Run: headless pygame with SDL's dummy video driver; simulated clock (each Clock.tick advances the game by its frame time, no real sleeping); random seed 0; keys injected as events and as key.get_pressed() state; mouse plan: one left click at the window centre at the start of phase 2, then a move to the lower-right quarter at the start of phase 3.
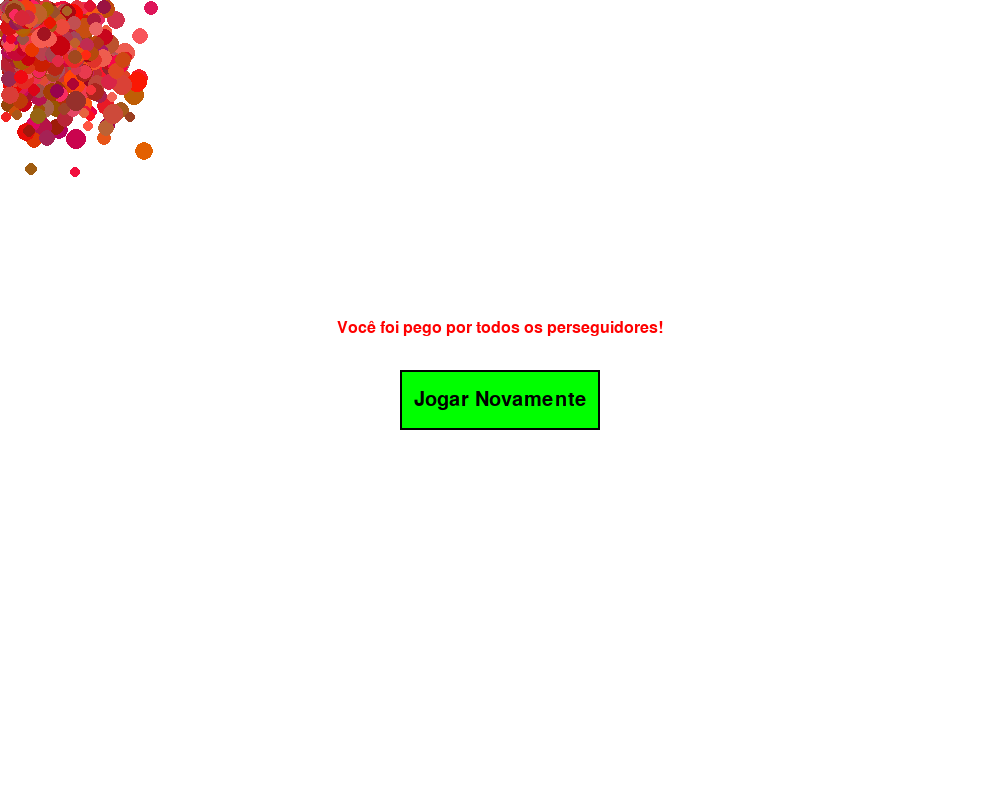
Frame 1 of 4 · flips 1–60 · no input
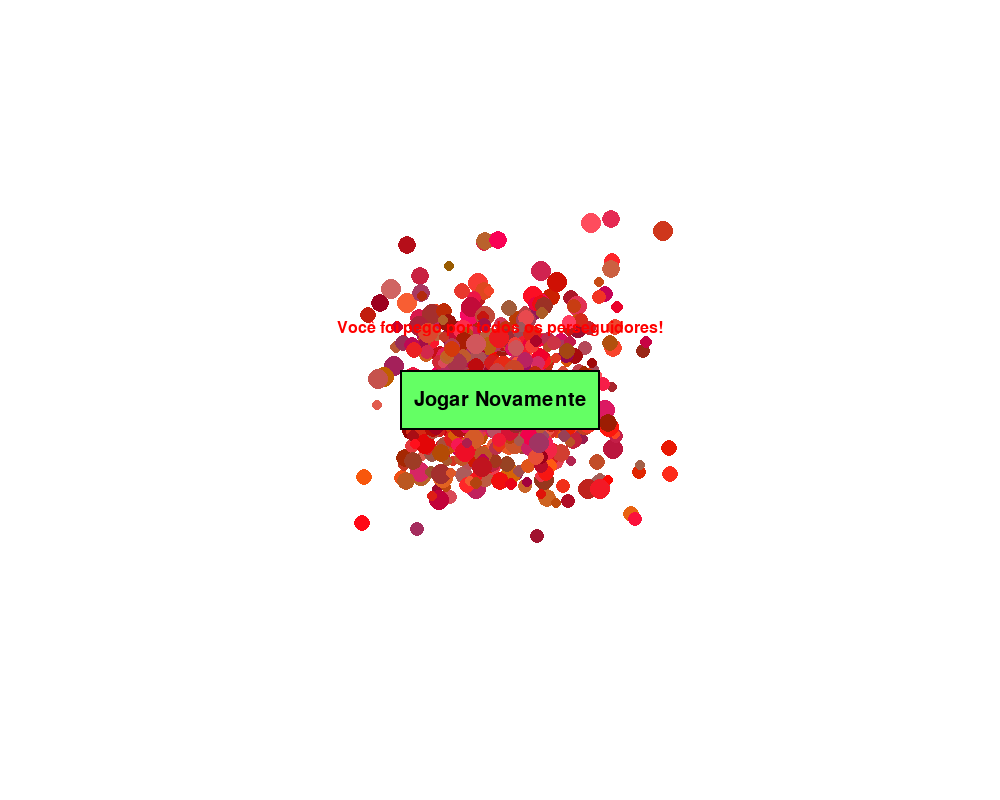
Frame 2 of 4 · flips 61–180 · clicked the window centre · tapped SPACE, RETURN · held RIGHT (→), D
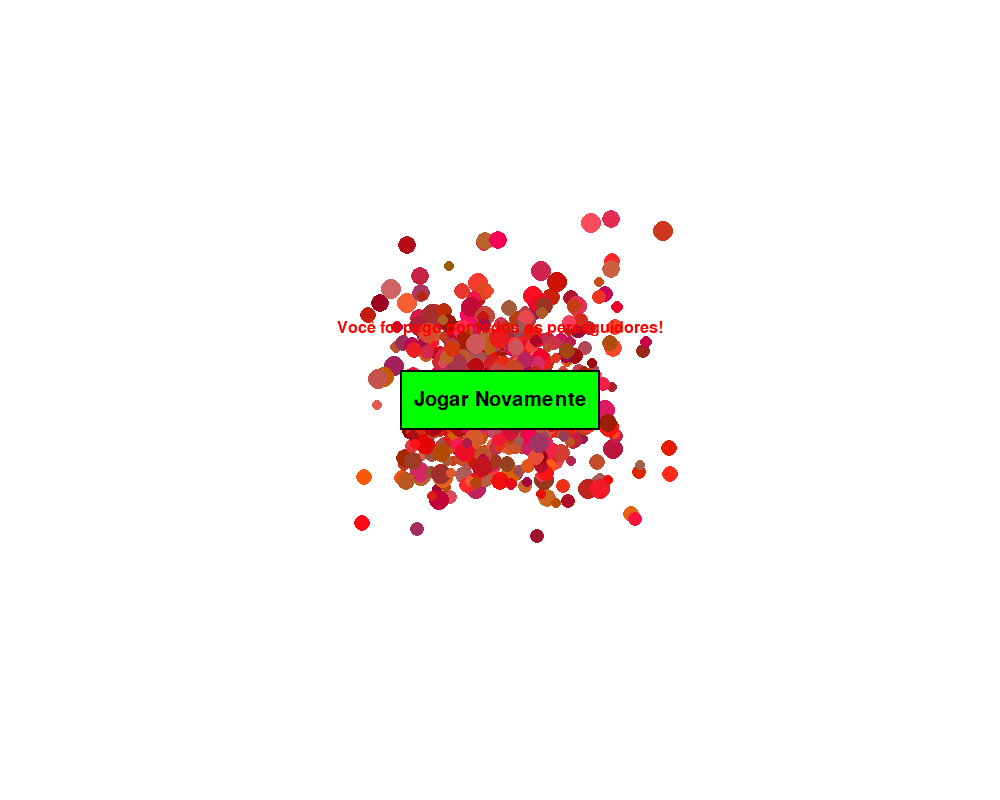
Frame 3 of 4 · flips 181–300 · moved the mouse to the lower-right quarter · held DOWN (↓), S
Frame 4 of 4 · flips 301–420 · held LEFT (←), A, UP (↑), W · screen unchanged from frame 3, image omitted

The pygame program that drew these frames:

import pygame
import sys
import random
import math
from pygame.locals import *

# Inicialização
pygame.init()
LARGURA, ALTURA = 1000, 800
tela = pygame.display.set_mode((LARGURA, ALTURA))
pygame.display.set_caption("Fuja dos Círculos!")

# Cores
PRETO = (0, 0, 0)
BRANCO = (255, 255, 255)
VERMELHO = (255, 0, 0)
AZUL = (0, 0, 255)
VERDE = (0, 255, 0)
CINZA = (200, 200, 200)
AMARELO = (255, 255, 0)

# Configurações do jogo
NUM_PERGUIDORES =23  # Quantidade de círculos perseguidores

class Perseguidor:
    def __init__(self, x, y):
        self.raio = 30
        self.x = x
        self.y = y
        self.velocidade = random.uniform(2, 4)  # Velocidade variada
        self.cor = (
            random.randint(200, 255),
            random.randint(0, 100),
            random.randint(0, 100)
        )
        self.ativo = True
    
    def atualizar(self, alvo_x, alvo_y):
        if not self.ativo:
            return False
        
        # Calcula direção ao alvo com suavização
        dx = alvo_x - self.x
        dy = alvo_y - self.y
        distancia = max(1, math.sqrt(dx*dx + dy*dy))
        
        # Move-se com velocidade variável
        self.x += dx * 0.05 * self.velocidade
        self.y += dy * 0.05 * self.velocidade
        
        # Verifica colisão com o mouse
        if distancia < self.raio:
            self.ativo = False
            return True  # Indica que deve explodir
        return False
    
    def desenhar(self):
        if self.ativo:
            pygame.draw.circle(tela, self.cor, (int(self.x), int(self.y)), self.raio)
            # Detalhes nos perseguidores
            pygame.draw.circle(tela, BRANCO, (int(self.x - 10), int(self.y - 8)), 8)
            pygame.draw.circle(tela, BRANCO, (int(self.x + 10), int(self.y - 8)), 8)
            pygame.draw.circle(tela, PRETO, (int(self.x - 10), int(self.y - 8)), 3)
            pygame.draw.circle(tela, PRETO, (int(self.x + 10), int(self.y - 8)), 3)
            # Boca
            pygame.draw.arc(tela, PRETO, 
                           (self.x - 15, self.y + 5, 30, 20), 
                           math.pi, 2*math.pi, 2)

class Bolinha:
    def __init__(self, x, y):
        self.x = x
        self.y = y
        self.raio = random.randint(5, 10)
        self.vx = random.uniform(-8, 8)
        self.vy = random.uniform(-8, 8)
        self.cor = (
            random.randint(150, 255),
            random.randint(0, 100),
            random.randint(0, 100)
        )
        self.tempo_vida = 180  # 3 segundos a 60 FPS
    
    def atualizar(self):
        self.x += self.vx
        self.y += self.vy
        self.tempo_vida -= 1
        
        # Colisão com as paredes
        if self.x < self.raio or self.x > LARGURA - self.raio:
            self.vx *= -0.8
        if self.y < self.raio or self.y > ALTURA - self.raio:
            self.vy *= -0.8
        
        # Mantém dentro da tela
        self.x = max(self.raio, min(LARGURA - self.raio, self.x))
        self.y = max(self.raio, min(ALTURA - self.raio, self.y))
        
        return self.tempo_vida > 0
    
    def desenhar(self):
        alpha = min(255, self.tempo_vida * 2)  # Efeito de fade out
        cor = (*self.cor[:3], alpha)
        surface = pygame.Surface((self.raio*2, self.raio*2), pygame.SRCALPHA)
        pygame.draw.circle(surface, cor, (self.raio, self.raio), self.raio)
        tela.blit(surface, (self.x - self.raio, self.y - self.raio))

class Botao:
    def __init__(self, x, y, largura, altura, texto):
        self.rect = pygame.Rect(x, y, largura, altura)
        self.cor_normal = VERDE
        self.cor_hover = (100, 255, 100)
        self.texto = texto
    
    def desenhar(self, mouse_pos):
        hover = self.rect.collidepoint(mouse_pos)
        cor = self.cor_hover if hover else self.cor_normal
        
        pygame.draw.rect(tela, cor, self.rect)
        pygame.draw.rect(tela, PRETO, self.rect, 2)
        
        fonte = pygame.font.SysFont("Arial", 30)
        texto = fonte.render(self.texto, True, PRETO)
        tela.blit(texto, (
            self.rect.centerx - texto.get_width() // 2,
            self.rect.centery - texto.get_height() // 2
        ))
    
    def esta_sobre(self, mouse_pos):
        return self.rect.collidepoint(mouse_pos)

def criar_perseguidores(quantidade):
    return [Perseguidor(
        random.randint(50, LARGURA - 50),
        random.randint(50, ALTURA - 50)
    ) for _ in range(quantidade)]

def criar_explosao(x, y):
    return [Bolinha(x, y) for _ in range(30)]  # Menos bolinhas por explosão

def inicializar_jogo():
    global perseguidores, bolinhas, estado, mouse_visivel, vidas
    perseguidores = criar_perseguidores(NUM_PERGUIDORES)
    bolinhas = []
    estado = "jogando"  # "jogando", "perdeu" ou "venceu"
    vidas = NUM_PERGUIDORES

# Inicializa o jogo
inicializar_jogo()
botao_reset = Botao(LARGURA//2 - 100, ALTURA//2 - 30, 200, 60, "Jogar Novamente")

# Fonte para texto
fonte_info = pygame.font.SysFont("Arial", 24)

# Loop principal
relogio = pygame.time.Clock()
running = True

while running:
    mouse_pos = pygame.mouse.get_pos()
    
    for evento in pygame.event.get():
        if evento.type == QUIT:
            running = False
        elif evento.type == MOUSEBUTTONDOWN:
            if estado != "jogando" and botao_reset.esta_sobre(mouse_pos):
                inicializar_jogo()
    
    # Atualizações
    if estado == "jogando":
        # Atualiza perseguidores
        for perseguidor in perseguidores:
            if perseguidor.ativo and perseguidor.atualizar(*mouse_pos):
                bolinhas.extend(criar_explosao(perseguidor.x, perseguidor.y))
                vidas -= 1
        
        # Verifica condição de vitória/derrota
        if vidas <= 0:
            estado = "perdeu"
        
        # Atualiza bolinhas da explosão
        bolinhas = [b for b in bolinhas if b.atualizar()]
    
    # Desenho
    tela.fill(BRANCO)
    
    # Desenha bolinhas primeiro (como fundo)
    for bolinha in bolinhas:
        bolinha.desenhar()
    
    if estado == "jogando":
        # Desenha perseguidores
        for perseguidor in perseguidores:
            if perseguidor.ativo:
                perseguidor.desenhar()
        
        # Desenha cursor personalizado
        pygame.draw.circle(tela, AZUL, mouse_pos, 10)
        pygame.draw.circle(tela, PRETO, mouse_pos, 10, 2)
        
        # Mostra vidas restantes
        texto_vidas = fonte_info.render(f"Perseguidores restantes: {vidas}", True, PRETO)
        tela.blit(texto_vidas, (20, 20))
    
    elif estado == "perdeu":
        # Mensagem de derrota
        texto_derrota = fonte_info.render("Você foi pego por todos os perseguidores!", True, VERMELHO)
        tela.blit(texto_derrota, (LARGURA//2 - texto_derrota.get_width()//2, ALTURA//2 - 80))
        botao_reset.desenhar(mouse_pos)
    
    pygame.display.flip()
    relogio.tick(60)

pygame.quit()
sys.exit()
